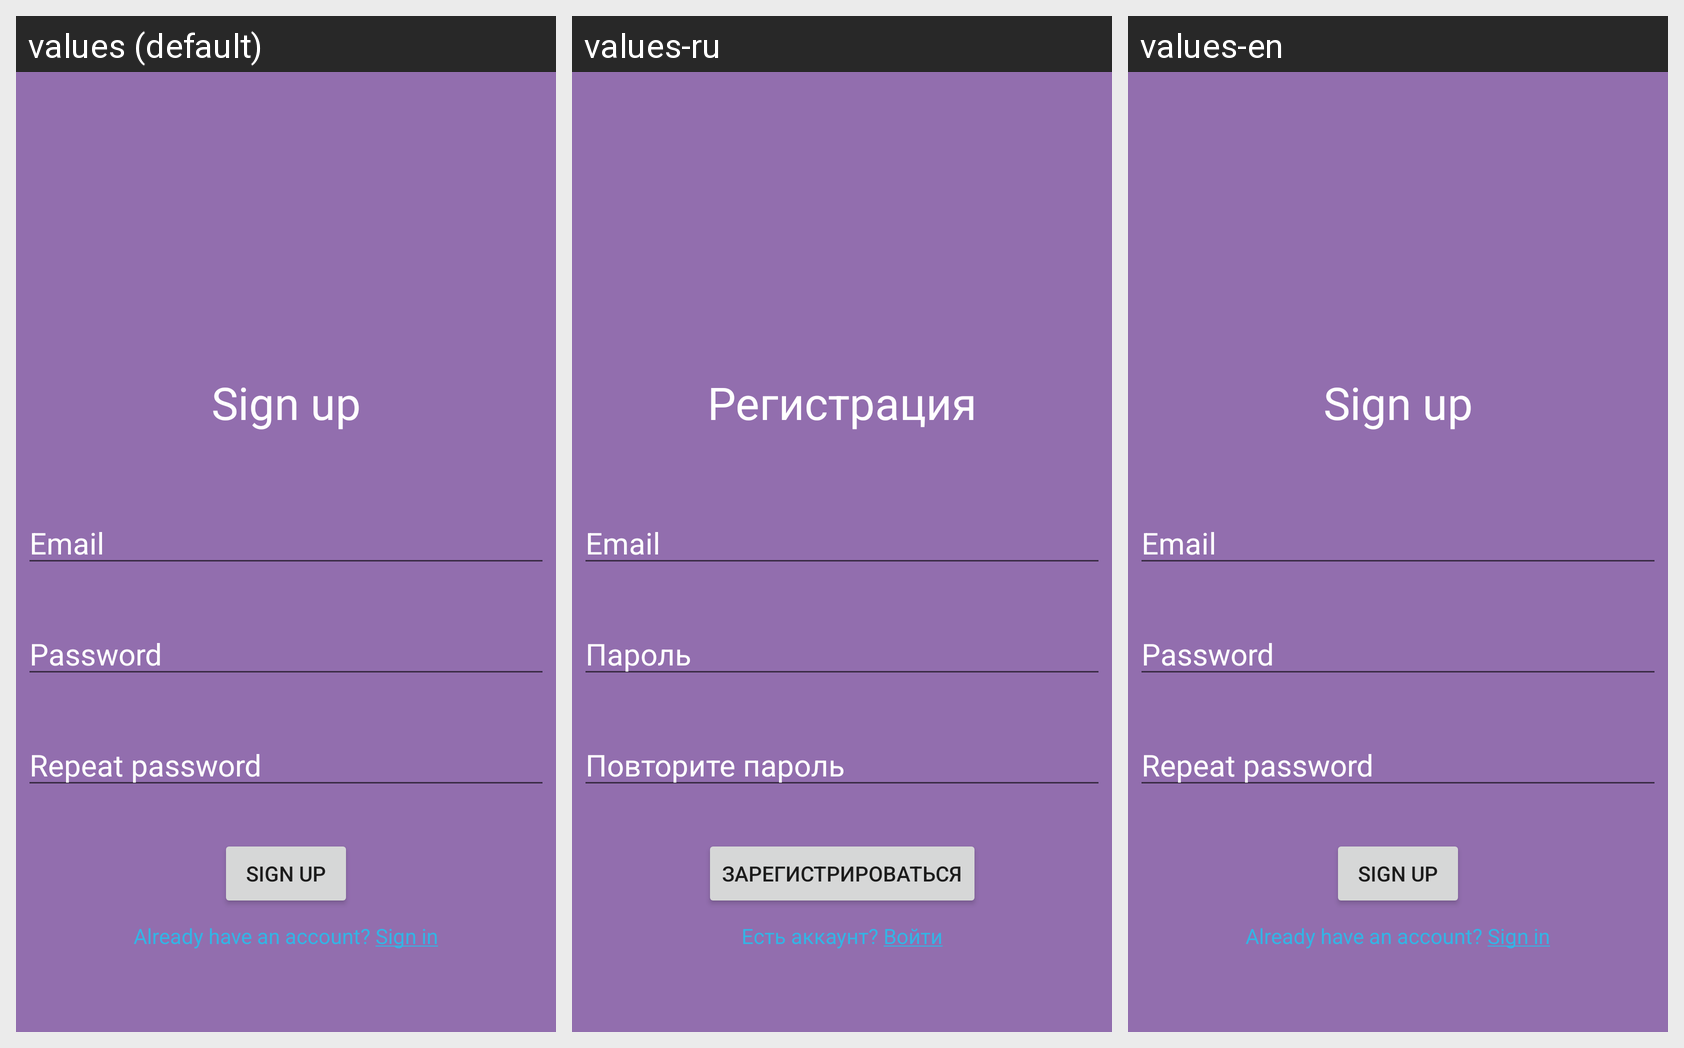

Locale-by-locale string values for the Android screen shown in this grid:
Android screen res/layout/fragment_register.xml rendered under 3 locales, left to right: values (default), values-ru, values-en. Device: Nexus 5 (rendered at 1080×1920; each locale shown at half size, 540×960, under a caption strip naming it); theme Theme.SpeedReadingTraining.
Strings drawn on this screen, with the default value and each locale's value (text and hints the layout hard-codes, and strings that could not be matched under every locale, appear in the picture but are not listed):

register_password_repeating
  values: Repeat password
  values-ru: Повторите пароль
  values-en: Repeat password

register_enter_btn_txt
  values: Sign up
  values-ru: Зарегистрироваться
  values-en: Sign up

register_login_tv_txt
  values: Already have an account? Sign in
  values-ru: Есть аккаунт? Войти
  values-en: Already have an account? Sign in
